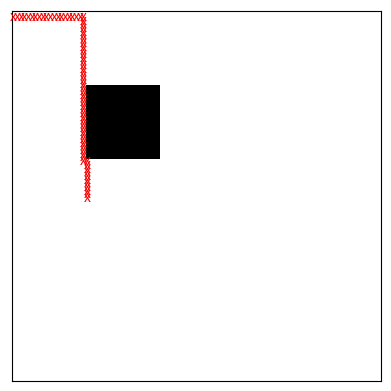

This figure's Python source:
import heapq
import matplotlib.pyplot as plt

def astar(map, start, goal, heuristic):
    # Initialize the open set, closed set, g_score, and f_score
    open_set = [(heuristic(start, goal), start)]
    closed_set = set()
    g_score = {(x, y): float('inf') for x in range(len(map)) for y in range(len(map[0]))}
    f_score = {(x, y): float('inf') for x in range(len(map)) for y in range(len(map[0]))}
    g_score[start] = 0
    f_score[start] = heuristic(start, goal)
    came_from = {}  # Initialize came_from dictionary here

    while open_set:
        current = heapq.heappop(open_set)[1]

        if current == goal:
            return reconstruct_path(goal, came_from)

        closed_set.add(current)

        for neighbor in get_neighbors(current, map):
            if map[neighbor[0]][neighbor[1]] != 100 and neighbor not in closed_set:
                tentative_g_score = g_score[current] + 1  # The cost from current to neighbor is 1

                if tentative_g_score < g_score[neighbor]:
                    came_from[neighbor] = current
                    g_score[neighbor] = tentative_g_score
                    f_score[neighbor] = g_score[neighbor] + heuristic(neighbor, goal)
                    heapq.heappush(open_set, (f_score[neighbor], neighbor))

    return None


def initialize_came_from():
    # Create a dictionary to store the parent of each cell
    came_from = {}
    return came_from



def get_neighbors(cell, map):
    # Returns the valid neighbors of a cell in the map
    neighbors = [(cell[0] + dx, cell[1] + dy) for dx, dy in [(-1, 0), (1, 0), (0, -1), (0, 1)]]
    return [(x, y) for x, y in neighbors if 0 <= x < len(map) and 0 <= y < len(map[0])]


def heuristic(cell, goal):
    # Calculate the manhattan distance between the each cell and the goal
    return abs(cell[0] - goal[0]) + abs(cell[1] - goal[1])

def reconstruct_path(goal, came_from):
    # Reconstruct the path from the goal to the start
    path = [goal]
    while goal in came_from:
        goal = came_from[goal]
        path.append(goal)
    path.reverse()
    return path



def main():
    # Create a map
    map = [[1]*100 for _ in range(100)]

    # Add some obstacles
    for i in range(20, 40):
        for j in range(20, 40):
            map[i][j] = 100
    

    start = (1, 0)
    goal = (50, 20)

    # Find the path
    path = astar(map, start, goal, heuristic)

    if path is not None:
        # Print the path
        print(path)

        # Plot the path
        plt.imshow(map, cmap='Greys', interpolation='nearest')
        for cell in path:
            plt.text(cell[1], cell[0], 'x', ha='center', va='center', color='red')
        plt.xticks([]), plt.yticks([])
        plt.show()
    else:
        print("No path found.")

if __name__ == "__main__":
    main()
